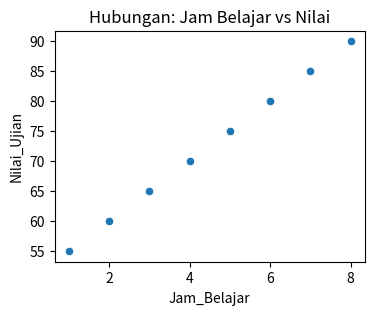
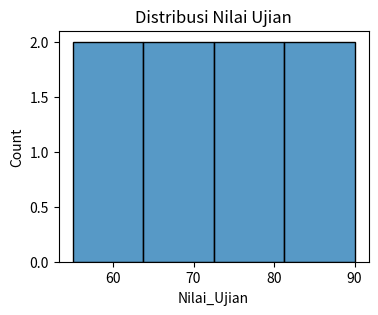

The script that saved these images, in order:
import seaborn as sns 
import matplotlib.pyplot as plt 
import pandas as pd 
# 1. Buat data dummy sederhana 
df_nilai = pd.DataFrame({ 
'Jam_Belajar': [2, 3, 5, 7, 8, 1, 4, 6], 
'Nilai_Ujian': [60, 65, 75, 85, 90, 55, 70, 80] 
}) 
# 2. Buat Scatter Plot (Melihat hubungan Jam Belajar vs Nilai) 
plt.figure(figsize=(4, 3)) # Ukuran gambar kecil 
sns.scatterplot(data=df_nilai, x='Jam_Belajar', y='Nilai_Ujian') 
plt.title('Hubungan: Jam Belajar vs Nilai') 
plt.show() # Tampilkan plot pertama 
# 3. Buat Histogram (Melihat sebaran Nilai Ujian) 
plt.figure(figsize=(4, 3)) 
sns.histplot(data=df_nilai, x='Nilai_Ujian', bins=4) # Bins = jumlah batang 
plt.title('Distribusi Nilai Ujian') 
plt.show() # Tampilkan plot kedua 
